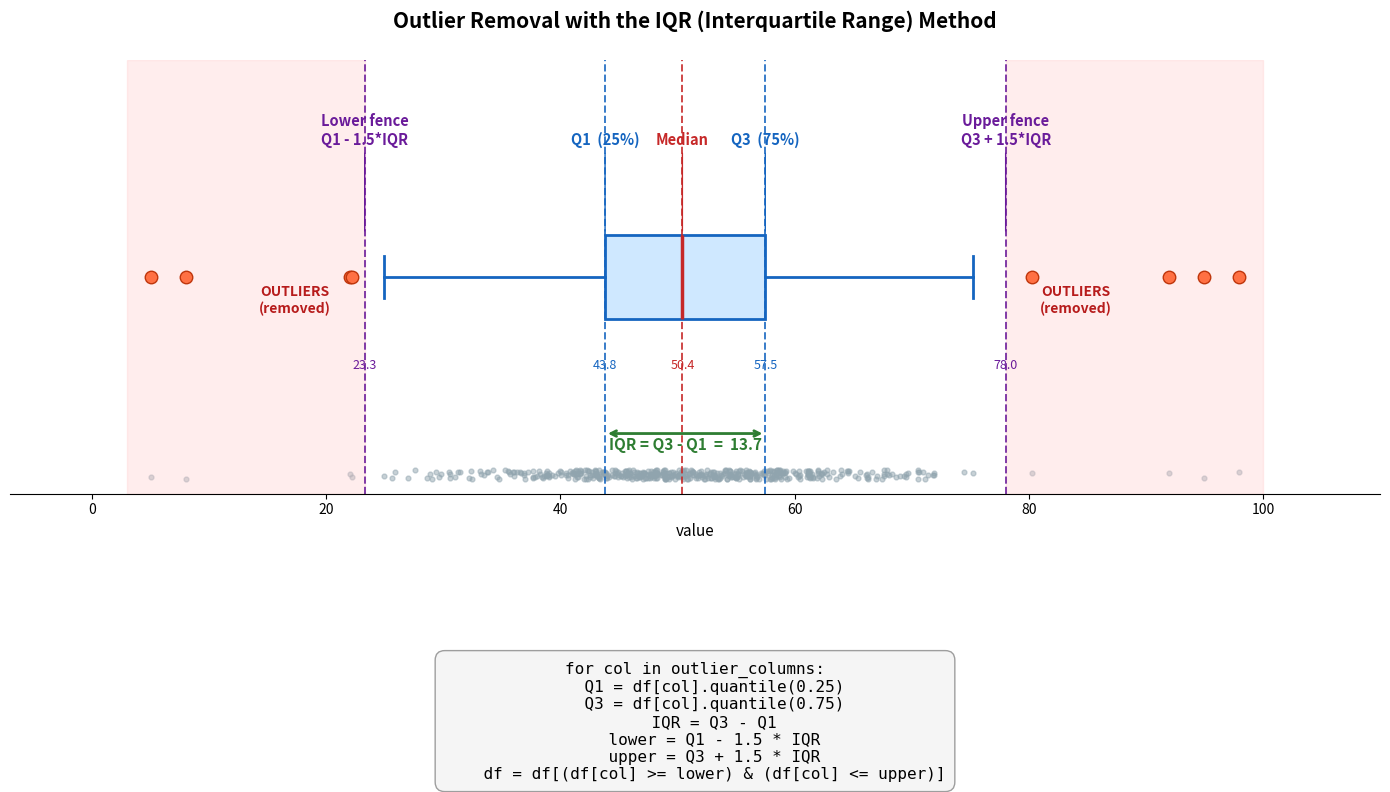

Reproduce this figure in Python.
import matplotlib.pyplot as plt
import matplotlib.patches as mpatches
import numpy as np

fig, ax = plt.subplots(figsize=(14, 8))

# ---- Build a sample distribution ----
np.random.seed(1)
data = np.concatenate([
    np.random.normal(50, 10, 500),   # main body
    np.array([5, 8, 92, 95, 98])     # a few outliers
])
data = np.sort(data)

# True-ish quartiles for the drawing
Q1 = np.percentile(data, 25)
Q3 = np.percentile(data, 75)
IQR = Q3 - Q1
lower = Q1 - 1.5 * IQR
upper = Q3 + 1.5 * IQR
median = np.median(data)

# ---- Boxplot ----
bp = ax.boxplot(data, vert=False, positions=[1], widths=0.35,
                patch_artist=True,
                boxprops=dict(facecolor="#cfe8ff", edgecolor="#1565c0", linewidth=2),
                medianprops=dict(color="#c62828", linewidth=2.5),
                whiskerprops=dict(color="#1565c0", linewidth=2),
                capprops=dict(color="#1565c0", linewidth=2),
                flierprops=dict(marker="o", markerfacecolor="#ff7043",
                                markeredgecolor="#bf360c", markersize=9))

# ---- Scatter the raw points under the box for context ----
y_jitter = 0.18 + np.random.uniform(-0.02, 0.02, size=len(data))
ax.scatter(data, y_jitter, s=12, color="#90a4ae", alpha=0.5, zorder=1)

# ---- Vertical reference lines for each key value ----
key_points = {
    lower:  ("Lower fence\nQ1 - 1.5*IQR", "#6a1b9a"),
    Q1:     ("Q1  (25%)", "#1565c0"),
    median: ("Median", "#c62828"),
    Q3:     ("Q3  (75%)", "#1565c0"),
    upper:  ("Upper fence\nQ3 + 1.5*IQR", "#6a1b9a"),
}
for x, (label, color) in key_points.items():
    ax.axvline(x, color=color, linestyle="--", linewidth=1.4, alpha=0.85, zorder=2)

# ---- Annotate each key point ----
label_y = 1.55
offsets = {lower: -0.02, Q1: 0.0, median: 0.0, Q3: 0.0, upper: 0.02}
for x, (label, color) in key_points.items():
    ax.annotate(label, xy=(x, 1.18), xytext=(x, label_y),
                ha="center", fontsize=10.5, color=color, fontweight="bold",
                arrowprops=dict(arrowstyle="-", color=color, lw=1))
    ax.annotate(f"{x:0.1f}", xy=(x, 0.62), ha="center",
                fontsize=9, color=color)

# ---- Highlight the IQR span ----
ax.annotate("", xy=(Q3, 0.35), xytext=(Q1, 0.35),
            arrowprops=dict(arrowstyle="<->", color="#2e7d32", lw=2))
ax.text((Q1 + Q3) / 2, 0.28, f"IQR = Q3 - Q1  =  {IQR:0.1f}",
        ha="center", color="#2e7d32", fontweight="bold", fontsize=11)

# ---- Outlier zone shading ----
ax.axvspan(data.min() - 2, lower, color="#ffcccc", alpha=0.35)
ax.axvspan(upper, data.max() + 2, color="#ffcccc", alpha=0.35)
ax.text(lower - 6, 0.85, "OUTLIERS\n(removed)", ha="center",
        color="#b71c1c", fontweight="bold", fontsize=10)
ax.text(upper + 6, 0.85, "OUTLIERS\n(removed)", ha="center",
        color="#b71c1c", fontweight="bold", fontsize=10)

# ---- Title with the formula in code form ----
ax.set_title(
    "Outlier Removal with the IQR (Interquartile Range) Method\n",
    fontsize=15, fontweight="bold"
)
formula = ("for col in outlier_columns:\n"
           "    Q1 = df[col].quantile(0.25)\n"
           "    Q3 = df[col].quantile(0.75)\n"
           "    IQR = Q3 - Q1\n"
           "    lower = Q1 - 1.5 * IQR\n"
           "    upper = Q3 + 1.5 * IQR\n"
           "    df = df[(df[col] >= lower) & (df[col] <= upper)]")
fig.text(0.5, 0.02, formula, fontsize=11.5,
         ha="center", family="monospace",
         bbox=dict(boxstyle="round,pad=0.6",
                   facecolor="#f5f5f5", edgecolor="#9e9e9e"))

# ---- Cosmetic ----
ax.set_ylim(0.1, 1.9)
ax.set_xlim(data.min() - 12, data.max() + 12)
ax.set_yticks([])
ax.set_xlabel("value", fontsize=11)
for spine in ["top", "right", "left"]:
    ax.spines[spine].set_visible(False)

plt.tight_layout(rect=[0, 0.30, 1, 1])
plt.savefig("iqr_explainer.png", dpi=140, bbox_inches="tight")
print("saved: iqr_explainer.png")
